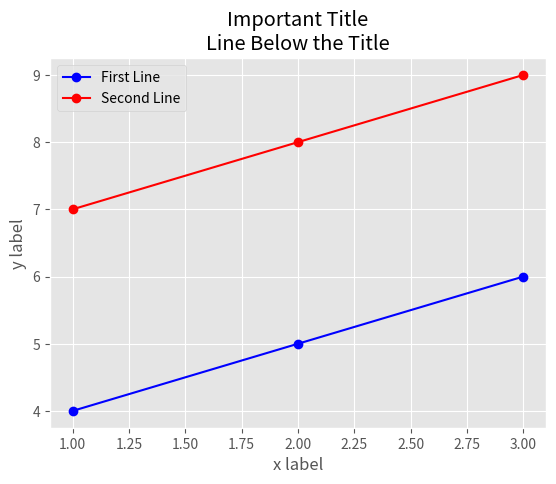

Source code (Python):
import matplotlib.pyplot as plt
from matplotlib import style

style.use('ggplot')

x1 = [1, 2, 3]  # First Data
y1 = [4, 5, 6]

x2 = [1, 2, 3]  # Second Data
y2 = [7, 8, 9]

plt.plot(x1, y1, 'bo-', label="First Line")   # Label is to specify legend
plt.plot(x2, y2, 'ro-', label="Second Line")  # r = red, o = dot, - = line

plt.xlabel("x label")
plt.ylabel("y label")
plt.title("Important Title\nLine Below the Title")

plt.legend()    # loc='upper right' --> location of the label
plt.show()
